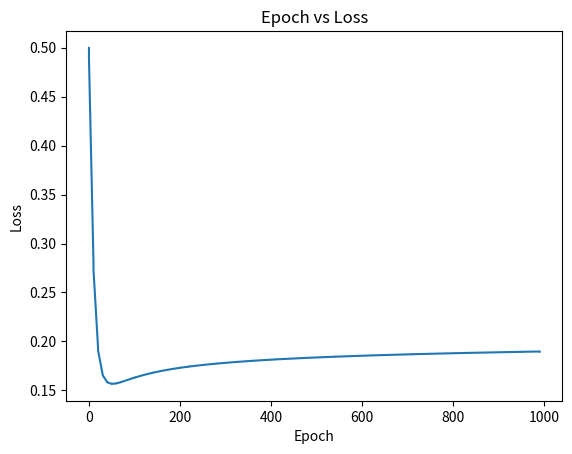

This chart was generated by the following Python code:
import numpy as np
import matplotlib.pyplot as plt

def sigmoid(x):
    return 1 / (1 + np.exp(-x))

def deriv_sigmoid(x):
    fx = sigmoid(x)
    return fx * (1 - fx)

def mse_loss(y_true, y_pred):
    return ((y_true - y_pred)**2).mean()

class OurNeuralNetwork:
    def __init__(self):
        self.w1 = np.random.normal()
        self.w2 = np.random.normal()
        self.w3 = np.random.normal()
        self.w4 = np.random.normal()
        self.w5 = np.random.normal()
        self.w6 = np.random.normal()

        self.b1 = np.random.normal()
        self.b2 = np.random.normal()
        self.b3 = np.random.normal()

    def feedforward(self, x):
        h1 = sigmoid((self.w1 * x[0] + self.w2 * x[1]) + self.b1)
        h2 = sigmoid((self.w3 * x[0] + self.w4 * x[1]) + self.b2)
        o1 = sigmoid((self.w5 * h1 + self.w6 * h2) + self.b1)

        return o1
    
    def train(self, data, all_y_trues):
        '''
    - data is a (n x 2) numpy array, n = # of samples in the dataset.
    - all_y_trues is a numpy array with n elements.
      Elements in all_y_trues correspond to those in data.
    '''
        
        learning_rate = 0.1
        epochs = 1000
        epochs_l, losses = [], []

        for epoch in range(epochs):
            for x, y_true in zip(data, all_y_trues):
                sum_h1 = self.w1 * x[0] + self.w2 * x[1] + self.b1
                h1 = sigmoid(sum_h1)

                sum_h2 = self.w3 * x[0] + self.w4 * x[1] + self.b2
                h2 = sigmoid(sum_h2)

                sum_o1 = self.w5 * h1 + self.w6 * h2 + self.b3
                o1 = sigmoid(sum_o1)
                y_pred = o1


                # Backprop
                dL_dy_pred = -2 * (y_true - y_pred)

                # for o1

                dy_pred_dw5 = h1 * deriv_sigmoid(sum_o1)
                dy_pred_dw6 = h2 * deriv_sigmoid(sum_o1)
                dy_pred_db3 = deriv_sigmoid(sum_o1)

                dy_pred_dh1 = self.w5 * deriv_sigmoid(sum_o1)
                dy_pred_dh2 = self.w6 * deriv_sigmoid(sum_o1)

                # for neuron h1

                dh1_dw1 = x[0] * deriv_sigmoid(sum_h1)
                dh1_dw2 = x[1] * deriv_sigmoid(sum_h1)
                dh1_db1 = deriv_sigmoid(sum_h1)

                #for neuron h2
                dh2_dw3 = x[0] * deriv_sigmoid(sum_h2)
                dh2_dw4 = x[1] * deriv_sigmoid(sum_h2)
                dh2_db2 = deriv_sigmoid(sum_h2)

                # weight updation in neurons
                # neuron h1
                self.w1 -= learning_rate * dL_dy_pred * dy_pred_dh1 * dh1_dw1
                self.w2 -= learning_rate * dL_dy_pred * dy_pred_dh1 * dh1_dw2
                self.b1 -= learning_rate * dL_dy_pred * dy_pred_dh1 * dh1_db1

                # neuron h2
                self.w3 -= learning_rate * dL_dy_pred * dy_pred_dh2 * dh2_dw3
                self.w4 -= learning_rate * dL_dy_pred * dy_pred_dh2 * dh2_dw4
                self.b2 -= learning_rate * dL_dy_pred * dy_pred_dh2 * dh2_db2

                # neuron o1
                self.w5 -= learning_rate * dL_dy_pred * dy_pred_dw5
                self.w6 -= learning_rate * dL_dy_pred * dy_pred_dw6
                self.b3 -= learning_rate * dL_dy_pred * dy_pred_db3

                if epoch % 10 == 0:
                    y_preds = np.apply_along_axis(self.feedforward, 1, data)
                    loss = mse_loss(all_y_trues, y_preds)
                    print("Epoch %d loss: %.3f" % (epoch, loss))
                    epochs_l.append(epoch)
                    losses.append(loss)

        plt.plot(epochs_l, losses)
        plt.xlabel('Epoch')
        plt.ylabel('Loss')
        plt.title('Epoch vs Loss')

        plt.savefig('Neural Networks\epoch_vs_loss.png')
        plt.show()


data = np.array([
  [-2, -1],  # Alice
  [25, 6],   # Bob
  [17, 4],   # Charlie
  [-15, -6], # Diana
])
all_y_trues = np.array([
  1, # Alice
  0, # Bob
  0, # Charlie
  1, # Diana
])

network = OurNeuralNetwork()
network.train(data, all_y_trues)

